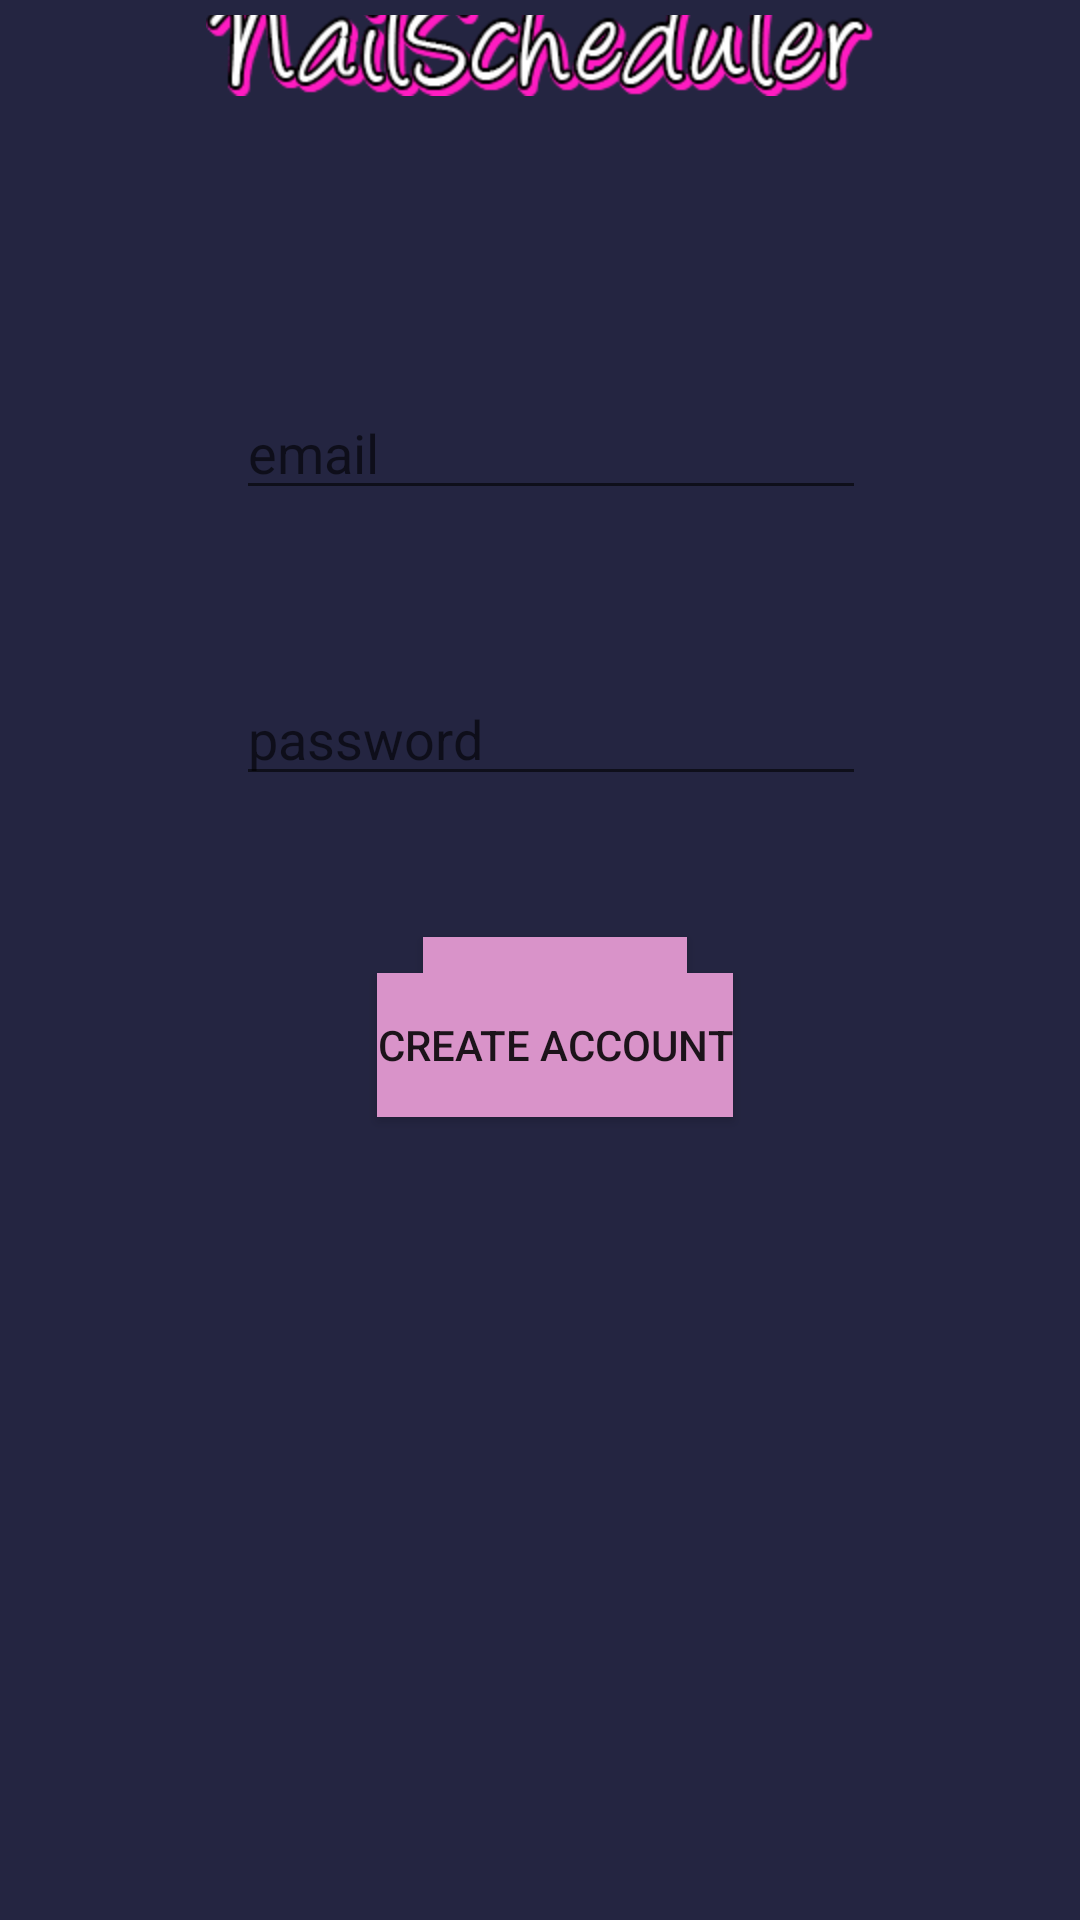

Produce the Android XML layout that renders to this screen, including the resource entries it uses.
<!-- AndroidManifest.xml: application theme Theme.NailScheduler -->
<!-- res/layout/activity_login_test.xml -->
<?xml version="1.0" encoding="utf-8"?>
<androidx.constraintlayout.widget.ConstraintLayout xmlns:android="http://schemas.android.com/apk/res/android"
    xmlns:app="http://schemas.android.com/apk/res-auto"
    xmlns:tools="http://schemas.android.com/tools"
    android:layout_width="match_parent"
    android:layout_height="match_parent"
    android:background="@color/secondary"
    android:padding="5dp"
    tools:context=".LoginTest">

    <ImageView
        android:id="@+id/imageView"
        android:layout_width="wrap_content"
        android:layout_height="36dp"
        android:layout_marginTop="55dp"
        android:layout_marginBottom="16dp"
        android:contentDescription="@string/app_name"
        android:src="@mipmap/ic_logo"
        app:layout_constraintBottom_toTopOf="@+id/email"
        app:layout_constraintEnd_toEndOf="parent"
        app:layout_constraintStart_toStartOf="parent"
        app:layout_constraintTop_toTopOf="parent" />

    <EditText
        android:id="@+id/email"
        android:layout_width="wrap_content"
        android:layout_height="wrap_content"
        android:layout_marginStart="102dp"
        android:layout_marginTop="81dp"
        android:layout_marginEnd="95dp"
        android:layout_marginBottom="31dp"
        android:ems="10"
        android:hint="email"
        android:inputType="textEmailAddress"
        android:textColor="#FFFFFF"
        app:layout_constraintBottom_toTopOf="@+id/password"
        app:layout_constraintEnd_toEndOf="parent"
        app:layout_constraintStart_toStartOf="parent"
        app:layout_constraintTop_toBottomOf="@+id/imageView" />

    <EditText
        android:id="@+id/password"
        style="@style/Widget.AppCompat.EditText"
        android:layout_width="wrap_content"
        android:layout_height="wrap_content"
        android:layout_marginStart="102dp"
        android:layout_marginTop="23dp"
        android:layout_marginEnd="95dp"
        android:layout_marginBottom="23dp"
        android:ems="10"
        android:hint="password"
        android:inputType="textPassword"
        android:textColor="#FFFFFF"
        app:layout_constraintBottom_toTopOf="@+id/loginBtn"
        app:layout_constraintEnd_toEndOf="parent"
        app:layout_constraintStart_toStartOf="parent"
        app:layout_constraintTop_toBottomOf="@+id/email" />

    <Button
        android:id="@+id/loginBtn"
        android:layout_width="wrap_content"
        android:layout_height="wrap_content"
        android:layout_marginStart="164dp"
        android:layout_marginTop="24dp"
        android:layout_marginEnd="154dp"
        android:layout_marginBottom="339dp"
        android:background="@color/primary"
        android:backgroundTint="@color/primary"
        android:text="Login"
        app:layout_constraintBottom_toBottomOf="parent"
        app:layout_constraintEnd_toEndOf="parent"
        app:layout_constraintStart_toStartOf="parent"
        app:layout_constraintTop_toBottomOf="@+id/password" />
    <Button
        android:id="@+id/registerBtn"
        android:layout_width="wrap_content"
        android:layout_height="wrap_content"
        android:layout_marginStart="164dp"
        android:layout_marginTop="40dp"
        android:layout_marginEnd="154dp"
        android:layout_marginBottom="339dp"
        android:background="@color/primary"
        android:backgroundTint="@color/primary"
        android:text="Create account"
        app:layout_constraintBottom_toBottomOf="parent"
        app:layout_constraintEnd_toEndOf="parent"
        app:layout_constraintStart_toStartOf="parent"
        app:layout_constraintTop_toBottomOf="@+id/loginBtn" />
</androidx.constraintlayout.widget.ConstraintLayout>
<!-- resources referenced by this layout -->
<resources>
  <color name="primary">#d993c9</color>
  <color name="secondary">#242541</color>
  <!-- mipmap ic_logo: png bitmap (mipmap-hdpi, 16915 bytes) -->
  <string name="app_name">NailScheduler</string>
  <style name="Theme.NailScheduler" parent="Theme.MaterialComponents.DayNight.DarkActionBar">
          
          <item name="colorPrimary">@color/primary</item>
          <item name="colorPrimaryVariant">@color/purple_700</item>
          <item name="colorOnPrimary">@color/white</item>
          
          <item name="colorSecondary">@color/black</item>
          <item name="colorSecondaryVariant">@color/teal_700</item>
          <item name="colorOnSecondary">@color/black</item>
          
          <item name="android:statusBarColor" tools:targetApi="l">?attr/colorPrimaryVariant</item>
          
      </style>
  <color name="purple_700">#FF3700B3</color>
  <color name="white">#FFFFFFFF</color>
  <color name="black">#FF000000</color>
  <color name="teal_700">#FF018786</color>
</resources>
